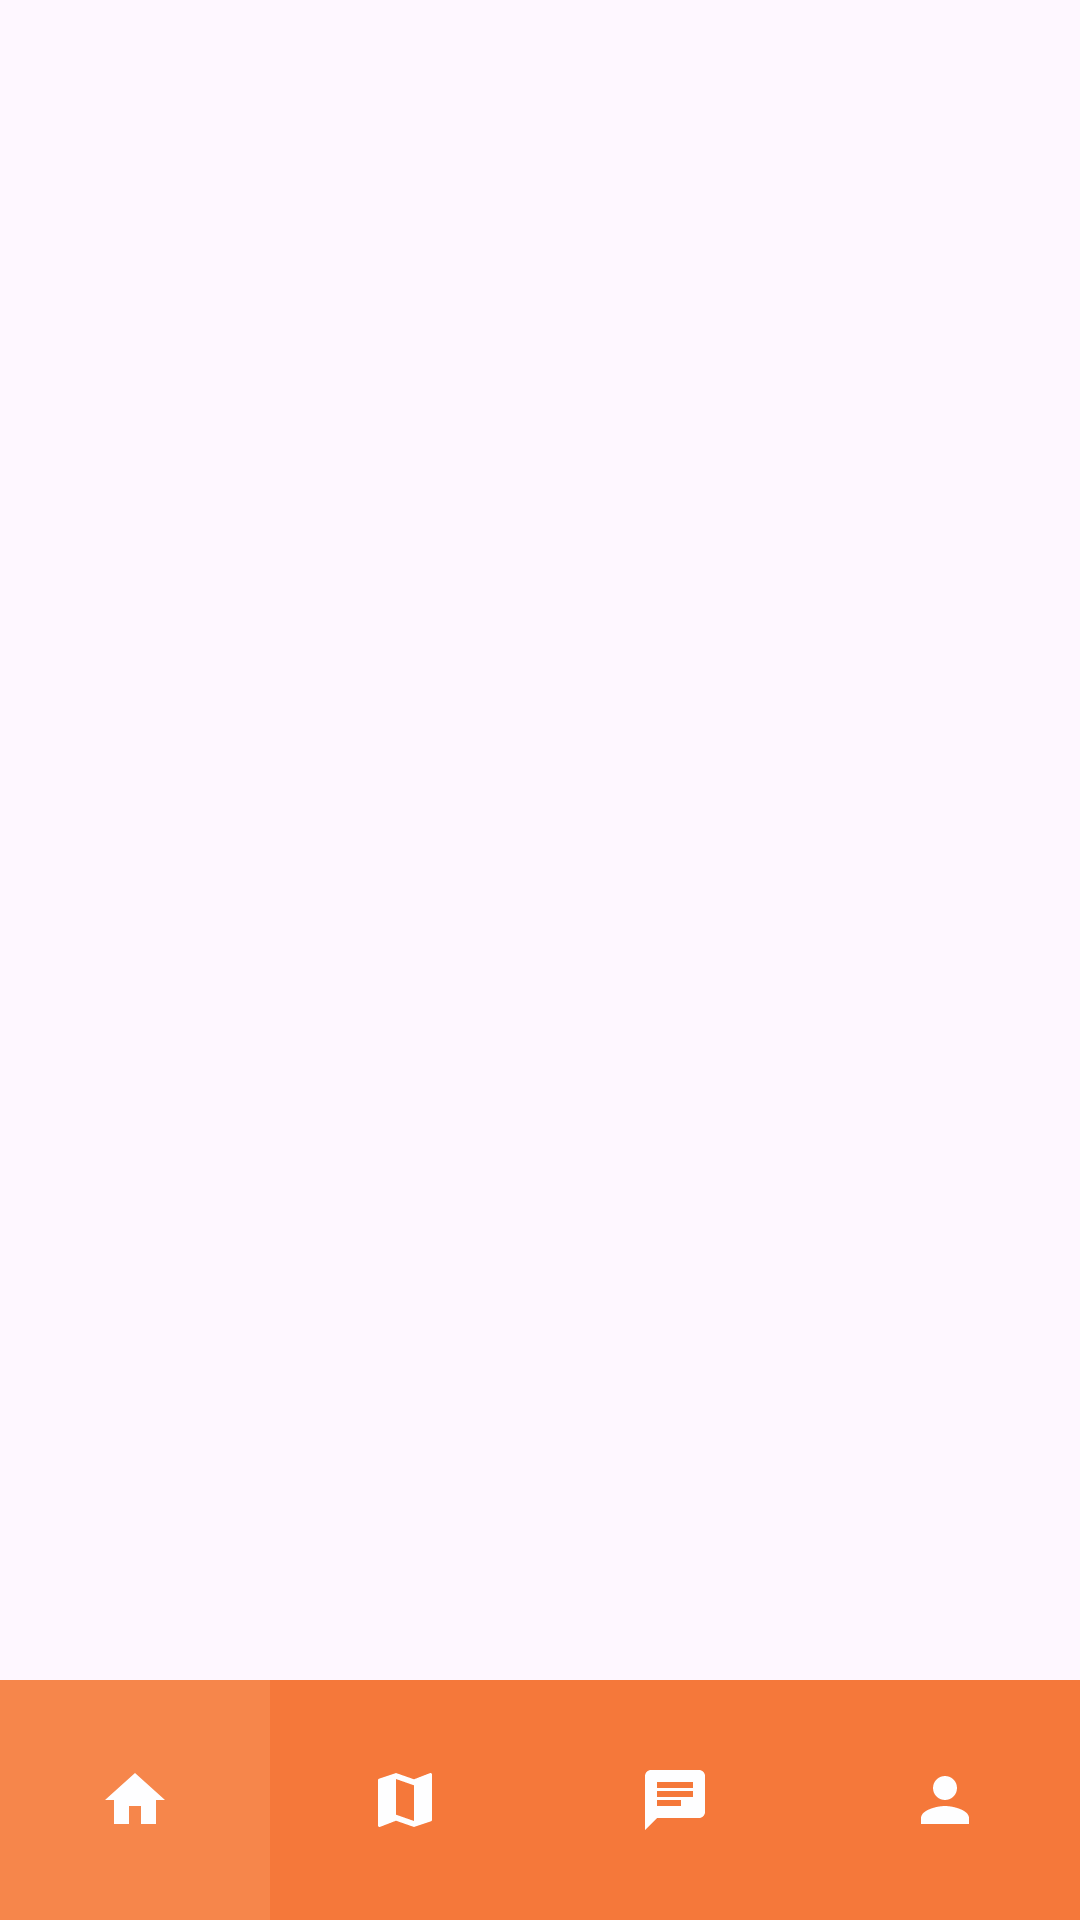

Android layout source for this screen:
<!-- AndroidManifest.xml: application theme Theme.Ermonii -->
<!-- res/layout/activity_menu.xml -->
<?xml version="1.0" encoding="utf-8"?>
<androidx.coordinatorlayout.widget.CoordinatorLayout xmlns:android="http://schemas.android.com/apk/res/android"
    xmlns:app="http://schemas.android.com/apk/res-auto"
    android:layout_width="match_parent"
    android:layout_height="match_parent">

    <FrameLayout
        android:id="@+id/fragmentContainer"
        android:layout_width="match_parent"
        android:layout_height="match_parent"/>



    <com.google.android.material.bottomnavigation.BottomNavigationView
        android:id="@+id/navMenu"
        android:layout_width="match_parent"
        android:layout_height="wrap_content"
        app:menu="@menu/navegation_menu"
        android:layout_gravity="bottom"
        android:background="@color/naranja"
        app:itemIconTint="@color/blanco_otro"
        app:itemBackground="@drawable/menu_item_background"
        app:labelVisibilityMode="unlabeled"
        app:itemActiveIndicatorStyle="@color/black"
/>

</androidx.coordinatorlayout.widget.CoordinatorLayout>
<!-- resources referenced by this layout -->
<resources>
  <color name="black">#FF000000</color>
  <color name="blanco_otro">#fefeff</color>
  <color name="naranja">#f5783a</color>
  <!-- drawable menu_item_background (drawable) -->
  <?xml version="1.0" encoding="utf-8"?>
  <selector xmlns:android="http://schemas.android.com/apk/res/android">
      <item android:state_checked="true">
          <shape android:shape="rectangle">
              <solid android:color="@color/naranja_item_select" />
              <size android:height="4dp" />
          </shape>
      </item>
      <item>
          <shape android:shape="rectangle">
              <solid android:color="@android:color/transparent" />
              <size android:height="4dp" />
          </shape>
      </item>
  </selector>
  <style name="Theme.Ermonii" parent="Base.Theme.Ermonii" />
  <color name="naranja_item_select">#F6864B</color>
  <style name="Base.Theme.Ermonii" parent="Theme.Material3.DayNight.NoActionBar">
          
          
      </style>
</resources>
